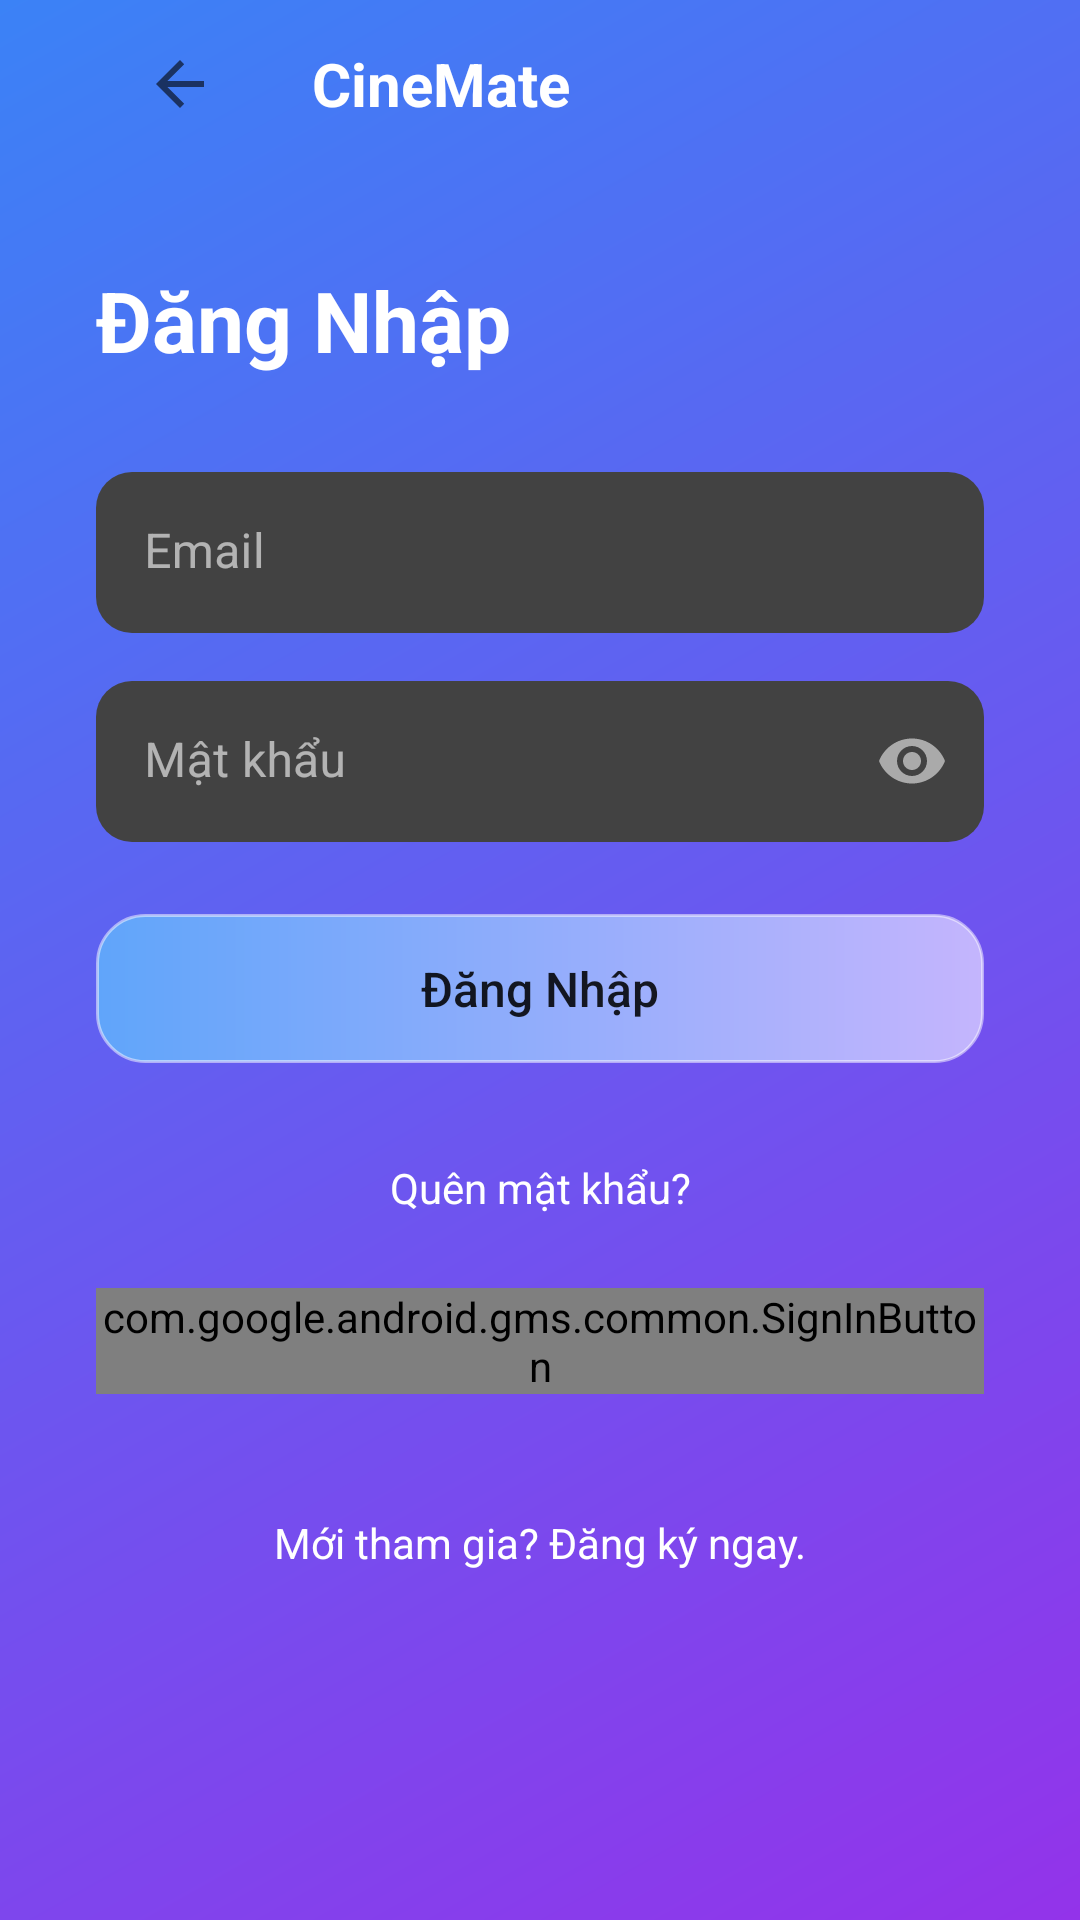

Reconstruct the res/layout file that produces this screen, plus the resources it refers to.
<!-- AndroidManifest.xml: application theme Theme.CineMate -->
<!-- res/layout/fragment_login.xml -->
<?xml version="1.0" encoding="utf-8"?>
<androidx.constraintlayout.widget.ConstraintLayout xmlns:android="http://schemas.android.com/apk/res/android"
    xmlns:app="http://schemas.android.com/apk/res-auto"
    xmlns:tools="http://schemas.android.com/tools"
    android:layout_width="match_parent"
    android:layout_height="match_parent"
    android:background="@drawable/bg_screen_blue_500_to_purple_600"
    android:paddingStart="32dp"
    android:paddingEnd="32dp"
    tools:context=".ui.LoginFragment">

    
    <androidx.appcompat.widget.Toolbar
        android:id="@+id/toolbar_login"
        android:layout_width="0dp"
        android:layout_height="?attr/actionBarSize"
        app:layout_constraintTop_toTopOf="parent"
        app:layout_constraintStart_toStartOf="parent"
        app:layout_constraintEnd_toEndOf="parent"
        app:navigationIcon="?attr/homeAsUpIndicator"
        app:tint="@color/white">

        <TextView
            android:id="@+id/logo_cinemate"
            android:layout_width="wrap_content"
            android:layout_height="wrap_content"
            android:textSize="20sp"
            android:text="CineMate"
            android:textStyle="bold"
            android:textColor="@color/white" />

    </androidx.appcompat.widget.Toolbar>

    
    <TextView
        android:id="@+id/text_login_title"
        android:layout_width="wrap_content"
        android:layout_height="wrap_content"
        android:text="Đăng Nhập"
        android:textColor="@color/white"
        android:textSize="28sp"
        android:textStyle="bold"
        android:layout_marginTop="32dp"
        app:layout_constraintTop_toBottomOf="@id/toolbar_login"
        app:layout_constraintStart_toStartOf="parent"/>

    
    <com.google.android.material.textfield.TextInputLayout
        android:id="@+id/text_input_layout_email"
        style="@style/Widget.App.TextInputLayout.FilledBox.NoUnderline"
        android:layout_width="0dp"
        android:layout_height="wrap_content"
        android:layout_marginTop="32dp"
        android:hint="Email"
        app:boxBackgroundColor="@color/netflix_gray_dark"
        app:hintTextColor="@color/netflix_gray_light"
        app:layout_constraintEnd_toEndOf="parent"
        app:layout_constraintStart_toStartOf="parent"
        app:layout_constraintTop_toBottomOf="@id/text_login_title">

        <com.google.android.material.textfield.TextInputEditText
            android:id="@+id/edit_text_email"
            android:layout_width="match_parent"
            android:layout_height="wrap_content"
            android:inputType="textEmailAddress"
            android:textColor="@color/white" />
    </com.google.android.material.textfield.TextInputLayout>

    
    <com.google.android.material.textfield.TextInputLayout
        android:id="@+id/text_input_layout_password"
        style="@style/Widget.App.TextInputLayout.FilledBox.NoUnderline"
        android:layout_width="0dp"
        android:layout_height="wrap_content"
        android:layout_marginTop="16dp"
        android:hint="Mật khẩu"
        app:boxBackgroundColor="@color/netflix_gray_dark"
        app:endIconMode="password_toggle"
        app:endIconTint="@color/netflix_gray_light"
        app:hintTextColor="@color/netflix_gray_light"
        app:layout_constraintEnd_toEndOf="parent"
        app:layout_constraintStart_toStartOf="parent"
        app:layout_constraintTop_toBottomOf="@id/text_input_layout_email">

        <com.google.android.material.textfield.TextInputEditText
            android:id="@+id/edit_text_password"
            android:layout_width="match_parent"
            android:layout_height="wrap_content"
            android:inputType="textPassword"
            android:textColor="@color/white" />
    </com.google.android.material.textfield.TextInputLayout>

    
    <Button
        android:id="@+id/button_login"
        android:layout_width="0dp"
        android:layout_height="wrap_content"
        android:layout_marginTop="24dp"
        android:paddingTop="14dp"
        android:paddingBottom="14dp"
        android:text="Đăng Nhập"
        android:textAllCaps="false"
        android:textSize="16sp"
        android:background="@drawable/bg_screen_blue_400_to_purple_400"
        app:backgroundTint="@null"
        app:layout_constraintEnd_toEndOf="parent"
        app:layout_constraintStart_toStartOf="parent"
        app:layout_constraintTop_toBottomOf="@id/text_input_layout_password" />

    
    <TextView
        android:id="@+id/button_forgot_password"
        android:layout_width="wrap_content"
        android:layout_height="wrap_content"
        android:layout_marginTop="24dp"
        android:background="?attr/selectableItemBackground"
        android:padding="8dp"
        android:text="Quên mật khẩu?"
        android:textColor="@color/white"
        app:layout_constraintEnd_toEndOf="parent"
        app:layout_constraintStart_toStartOf="parent"
        app:layout_constraintTop_toBottomOf="@id/button_login" />

    
    <com.google.android.gms.common.SignInButton
        android:id="@+id/button_google_sign_in"
        android:layout_width="0dp"
        android:layout_height="wrap_content"
        android:layout_marginTop="16dp"
        app:layout_constraintEnd_toEndOf="parent"
        app:layout_constraintStart_toStartOf="parent"
        app:layout_constraintTop_toBottomOf="@id/button_forgot_password" />

    
    <TextView
        android:id="@+id/text_go_to_register"
        android:layout_width="wrap_content"
        android:layout_height="wrap_content"
        android:layout_marginTop="32dp"
        android:padding="8dp"
        android:text="Mới tham gia? Đăng ký ngay."
        android:textColor="@color/white"
        app:layout_constraintEnd_toEndOf="parent"
        app:layout_constraintStart_toStartOf="parent"
        app:layout_constraintTop_toBottomOf="@id/button_google_sign_in" />

    <ProgressBar
        android:id="@+id/progress_bar_login"
        android:layout_width="wrap_content"
        android:layout_height="wrap_content"
        android:visibility="gone"
        app:layout_constraintBottom_toBottomOf="parent"
        app:layout_constraintEnd_toEndOf="parent"
        app:layout_constraintStart_toStartOf="parent"
        app:layout_constraintTop_toTopOf="parent"
        tools:visibility="visible" />

</androidx.constraintlayout.widget.ConstraintLayout>
<!-- resources referenced by this layout -->
<resources>
  <color name="netflix_gray_dark">#424242</color>
  <color name="netflix_gray_light">#AAAAAA</color>
  <color name="white">#FFFFFFFF</color>
  <!-- drawable bg_screen_blue_400_to_purple_400 (drawable) -->
  <?xml version="1.0" encoding="utf-8"?>
  <shape xmlns:android="http://schemas.android.com/apk/res/android"
      android:shape="rectangle">
  
      
      <corners android:radius="16dp" />
      
  
      
      <gradient
          android:type="linear"
          android:angle="0"
          android:startColor="#60A5FA"
          android:endColor="#C4B5FD"
      />
  
      <stroke
          android:width="1dp"
          android:color="#80FFFFFF" />
  
  
  </shape>
  <!-- drawable bg_screen_blue_500_to_purple_600 (drawable) -->
  <?xml version="1.0" encoding="utf-8"?>
  <shape xmlns:android="http://schemas.android.com/apk/res/android"
      android:shape="rectangle">
  
      <gradient
          android:type="linear"
          android:angle="315"
          android:startColor="#3B82F6"
          android:endColor="#9333EA"
      />
  </shape>
  <style name="Widget.App.TextInputLayout.FilledBox.NoUnderline" parent="Widget.MaterialComponents.TextInputLayout.FilledBox.Dense">
          
          <item name="boxStrokeWidth">0dp</item>
          <item name="boxStrokeWidthFocused">0dp</item>
      </style>
  <color name="netflix_red">#E50914</color>
  <color name="netflix_grey_900">#121212</color>
  <color name="netflix_text_primary">#FFFFFF</color>
  <color name="netflix_black">#141414</color>
  <color name="netflix_outline">#3A3A3A</color>
  <style name="ShapeAppearance.CineMate.Large" parent="ShapeAppearance.MaterialComponents.MediumComponent">
          <item name="cornerFamily">rounded</item>
          <item name="cornerSize">24dp</item>
      </style>
  <style name="Widget.CineMate.Button.Filled" parent="Widget.MaterialComponents.Button">
          <item name="android:minHeight">52dp</item>
          <item name="android:textAllCaps">false</item>
          <item name="cornerRadius">16dp</item>
          <item name="backgroundTint">@color/netflix_red</item>
          <item name="android:textColor">@color/white</item>
      </style>
  <style name="Widget.CineMate.Card" parent="Widget.MaterialComponents.CardView">
          <item name="cardBackgroundColor">@color/netflix_grey_850</item>
          <item name="cardElevation">6dp</item>
          <item name="strokeColor">@android:color/transparent</item>
      </style>
  <color name="netflix_ripple">#26FFFFFF</color>
  <style name="TextAppearance.CineMate.Headline" parent="TextAppearance.MaterialComponents.Headline5">
          <item name="android:textStyle">bold</item>
          <item name="android:textColor">@color/white</item>
          <item name="android:letterSpacing">0.02</item>
      </style>
  <style name="TextAppearance.CineMate.Body" parent="TextAppearance.MaterialComponents.Body2">
          <item name="android:textColor">@color/netflix_text_primary</item>
      </style>
  <style name="TextAppearance.CineMate.Caption" parent="TextAppearance.MaterialComponents.Caption">
          <item name="android:textColor">@color/netflix_text_secondary</item>
      </style>
  <color name="netflix_hint">#9E9E9E</color>
  <color name="netflix_text_secondary">#B3B3B3</color>
  <color name="netflix_grey_850">#202020</color>
</resources>
